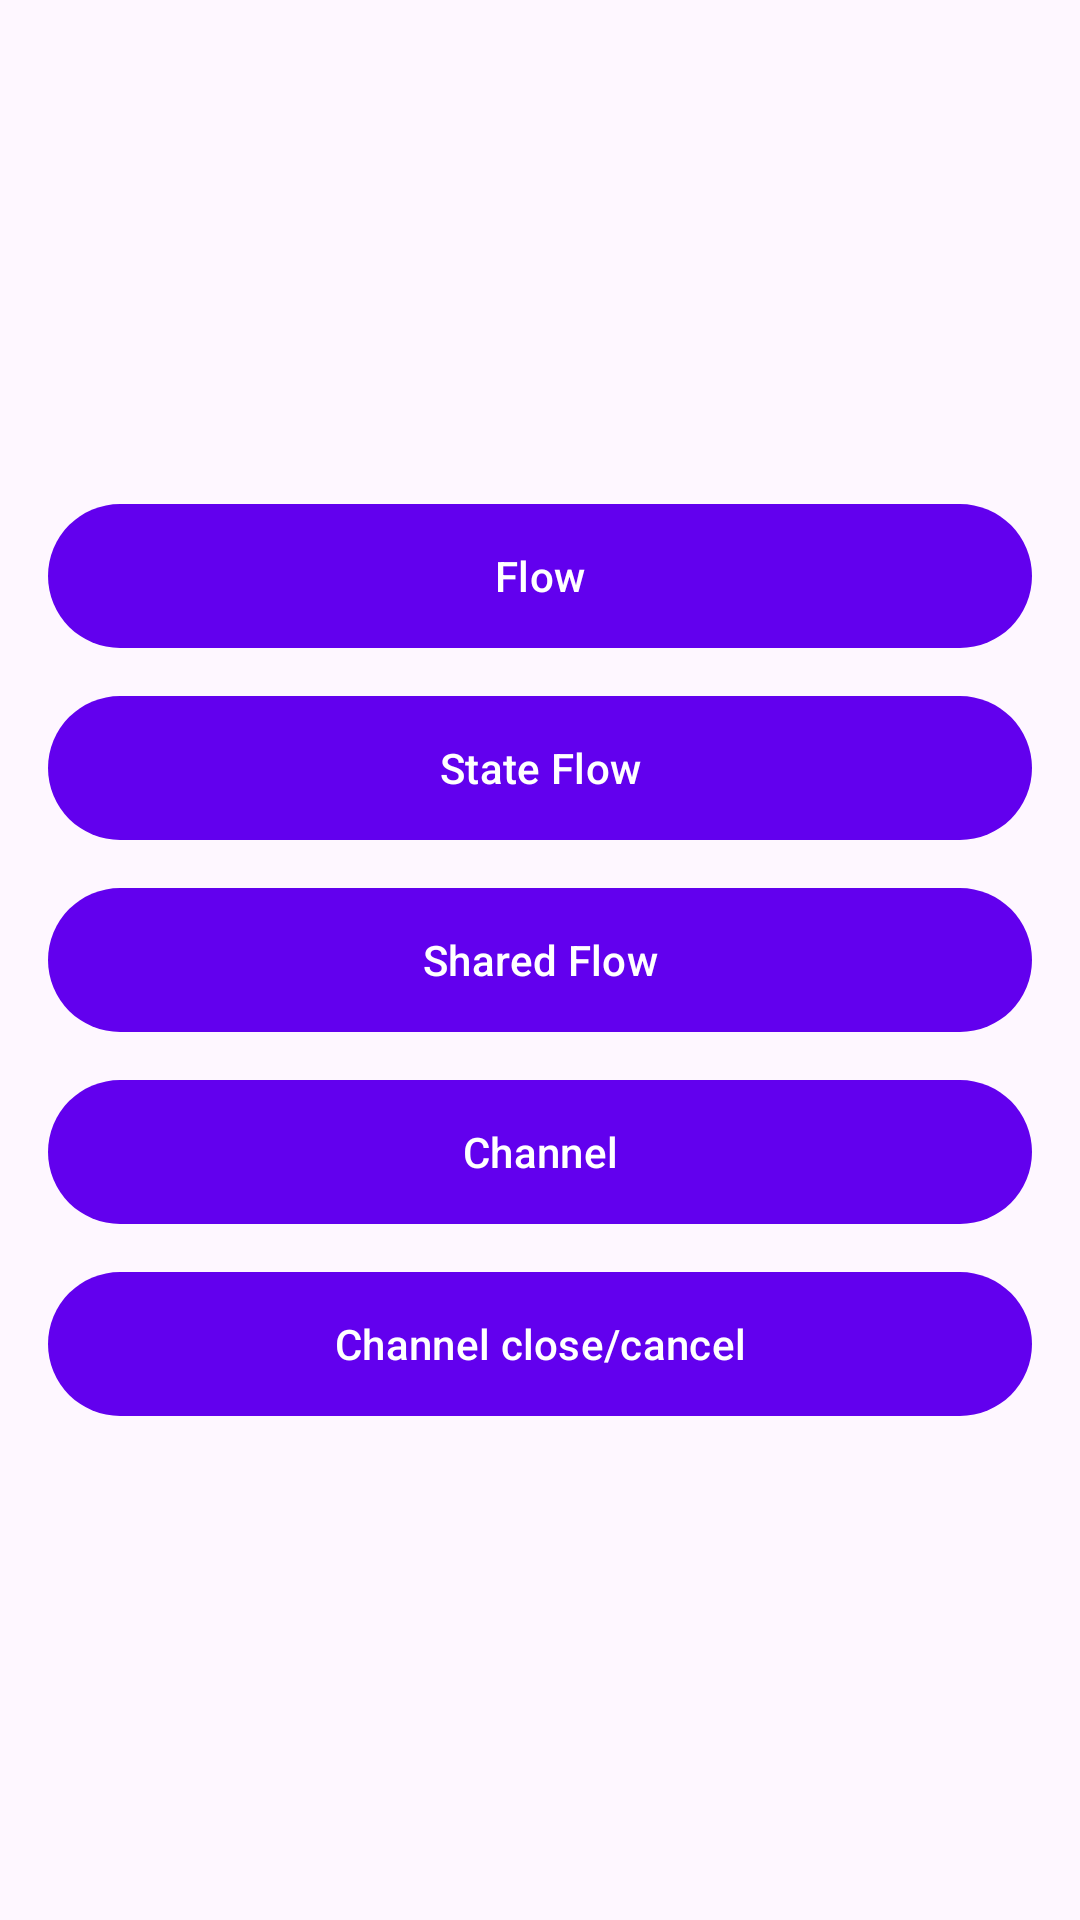

Here is an Android app screen rendered from its layout file. Give the layout XML and the strings, colors and styles it references.
<!-- AndroidManifest.xml: application theme Theme.FlowChannelExamples -->
<!-- res/layout/activity_main.xml -->
<?xml version="1.0" encoding="utf-8"?>
<androidx.appcompat.widget.LinearLayoutCompat xmlns:android="http://schemas.android.com/apk/res/android"
    xmlns:tools="http://schemas.android.com/tools"
    android:layout_width="match_parent"
    android:layout_height="match_parent"
    android:gravity="center"
    android:orientation="vertical"
    android:paddingHorizontal="16dp"
    tools:context=".MainActivity">

    <com.google.android.material.button.MaterialButton
        android:id="@+id/button_flow"
        android:layout_width="match_parent"
        android:layout_height="wrap_content"
        android:insetTop="0dp"
        android:insetBottom="0dp"
        android:text="Flow" />

    <com.google.android.material.button.MaterialButton
        android:id="@+id/button_state_flow"
        android:layout_width="match_parent"
        android:layout_height="wrap_content"
        android:layout_marginTop="16dp"
        android:insetTop="0dp"
        android:insetBottom="0dp"
        android:text="State Flow" />

    <com.google.android.material.button.MaterialButton
        android:id="@+id/button_shared_flow"
        android:layout_width="match_parent"
        android:layout_height="wrap_content"
        android:layout_marginTop="16dp"
        android:insetTop="0dp"
        android:insetBottom="0dp"
        android:text="Shared Flow" />

    <com.google.android.material.button.MaterialButton
        android:id="@+id/button_channel"
        android:layout_width="match_parent"
        android:layout_height="wrap_content"
        android:layout_marginTop="16dp"
        android:insetTop="0dp"
        android:insetBottom="0dp"
        android:text="Channel" />


    <com.google.android.material.button.MaterialButton
        android:id="@+id/button_channel2"
        android:layout_width="match_parent"
        android:layout_height="wrap_content"
        android:layout_marginTop="16dp"
        android:insetTop="0dp"
        android:insetBottom="0dp"
        android:text="Channel close/cancel" />

</androidx.appcompat.widget.LinearLayoutCompat>
<!-- resources referenced by this layout -->
<resources>
  <style name="Theme.FlowChannelExamples" parent="Theme.Material3.DayNight.NoActionBar">
          
          <item name="colorPrimary">@color/purple_500</item>
          <item name="colorPrimaryVariant">@color/purple_700</item>
          <item name="colorOnPrimary">@color/white</item>
          
          <item name="colorSecondary">@color/teal_200</item>
          <item name="colorSecondaryVariant">@color/teal_700</item>
          <item name="colorOnSecondary">@color/black</item>
          
          <item name="android:statusBarColor">?attr/colorPrimaryVariant</item>
          
      </style>
  <!-- not gathered from this repository: default colours our renderer supplied (Android Studio template values) -->
  <color name="purple_500">#FF6200EE</color>
  <color name="purple_700">#FF3700B3</color>
  <color name="teal_200">#FF03DAC5</color>
  <color name="teal_700">#FF018786</color>
  <color name="black">#FF000000</color>
  <color name="white">#FFFFFFFF</color>
</resources>
